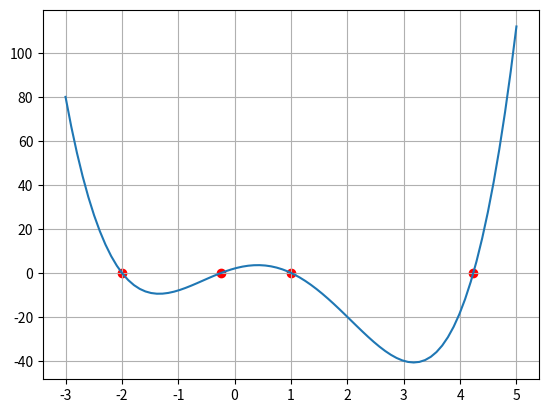

Source code (Python):
import numpy as np
import matplotlib.pyplot as plt


x = np.linspace(-3, 5, 80)

y = x ** 4 - 3 * x ** 3 - 7 * x ** 2 + 7 * x + 2

coeff = [1, -3, -7, 7, 2]

roots = np.roots(coeff)
print('Roots of the polynomial are: %s' % roots)

fig = plt.figure()
ax = fig.add_subplot(1, 1, 1)
ax.plot(x, y, label='Polynomial curve')
ax.scatter(roots, np.zeros(4), color='red', label='roots')
ax.grid(True)
plt.show()